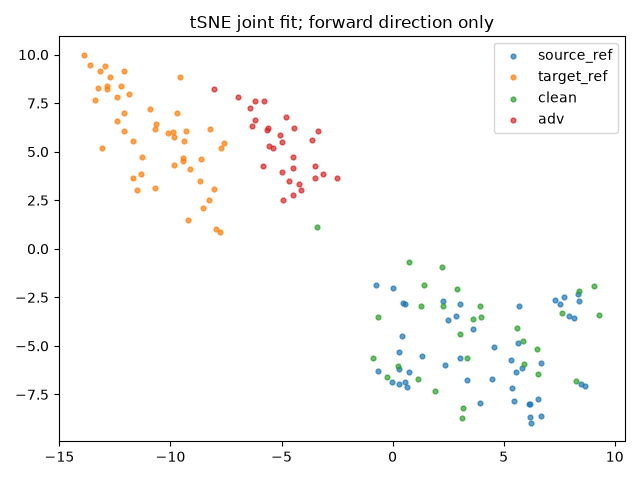

Data behind this chart, as committed beside it:
index, group, x, y
0, source_ref, 6.176, -7.975
1, source_ref, 5.571, -6.324
2, source_ref, 0.4593, -2.774
3, source_ref, 2.372, -5.989
4, source_ref, 3.037, -5.647
5, source_ref, 8.364, -2.314
6, source_ref, 5.84, -6.15
7, source_ref, 0.2823, -6.2
8, source_ref, -0.6361, -6.267
9, source_ref, 8.153, -3.576
10, source_ref, 5.344, -5.738
11, source_ref, 4.482, -6.705
12, source_ref, 0.7304, -6.367
13, source_ref, 6.671, -8.615
14, source_ref, 6.149, -7.992
15, source_ref, 0.2694, -6.964
16, source_ref, 7.517, -2.832
17, source_ref, 8.379, -2.668
18, source_ref, 5.701, -2.946
19, source_ref, 0.5779, -6.851
20, source_ref, 0.6436, -7.123
21, source_ref, 7.293, -2.652
22, source_ref, 5.635, -4.843
23, source_ref, 2.484, -3.67
24, source_ref, 7.92, -3.439
25, source_ref, 5.463, -7.813
26, source_ref, 6.536, -7.718
27, source_ref, 5.385, -7.149
28, source_ref, 3.025, -2.833
29, source_ref, 8.681, -7.066
30, source_ref, 0.5379, -2.82
31, source_ref, 6.2, -8.674
32, source_ref, 4.555, -5.041
33, source_ref, 0.2735, -5.321
34, source_ref, 3.616, -4.138
35, source_ref, 3.372, -6.74
36, source_ref, 0.4432, -4.504
37, source_ref, 8.463, -6.954
38, source_ref, 1.335, -5.5
39, source_ref, -0.03232, -6.836
40, source_ref, 6.691, -5.896
41, source_ref, 2.84, -3.481
42, source_ref, 3.926, -7.932
43, source_ref, 7.713, -2.457
44, source_ref, 0.02842, -2.006
45, source_ref, 6.229, -8.969
46, source_ref, -0.7493, -1.869
47, source_ref, 2.273, -2.702
48, target_ref, -10.7, 3.122
49, target_ref, -9.863, 6.025
50, target_ref, -11.32, 3.826
51, target_ref, -13.28, 8.259
52, target_ref, -9.427, 4.522
53, target_ref, -9.118, 4.134
54, target_ref, -11.71, 5.567
55, target_ref, -7.595, 5.436
56, target_ref, -10.65, 6.438
57, target_ref, -9.426, 4.669
58, target_ref, -12.94, 9.409
59, target_ref, -13.62, 9.486
... 96 more rows
